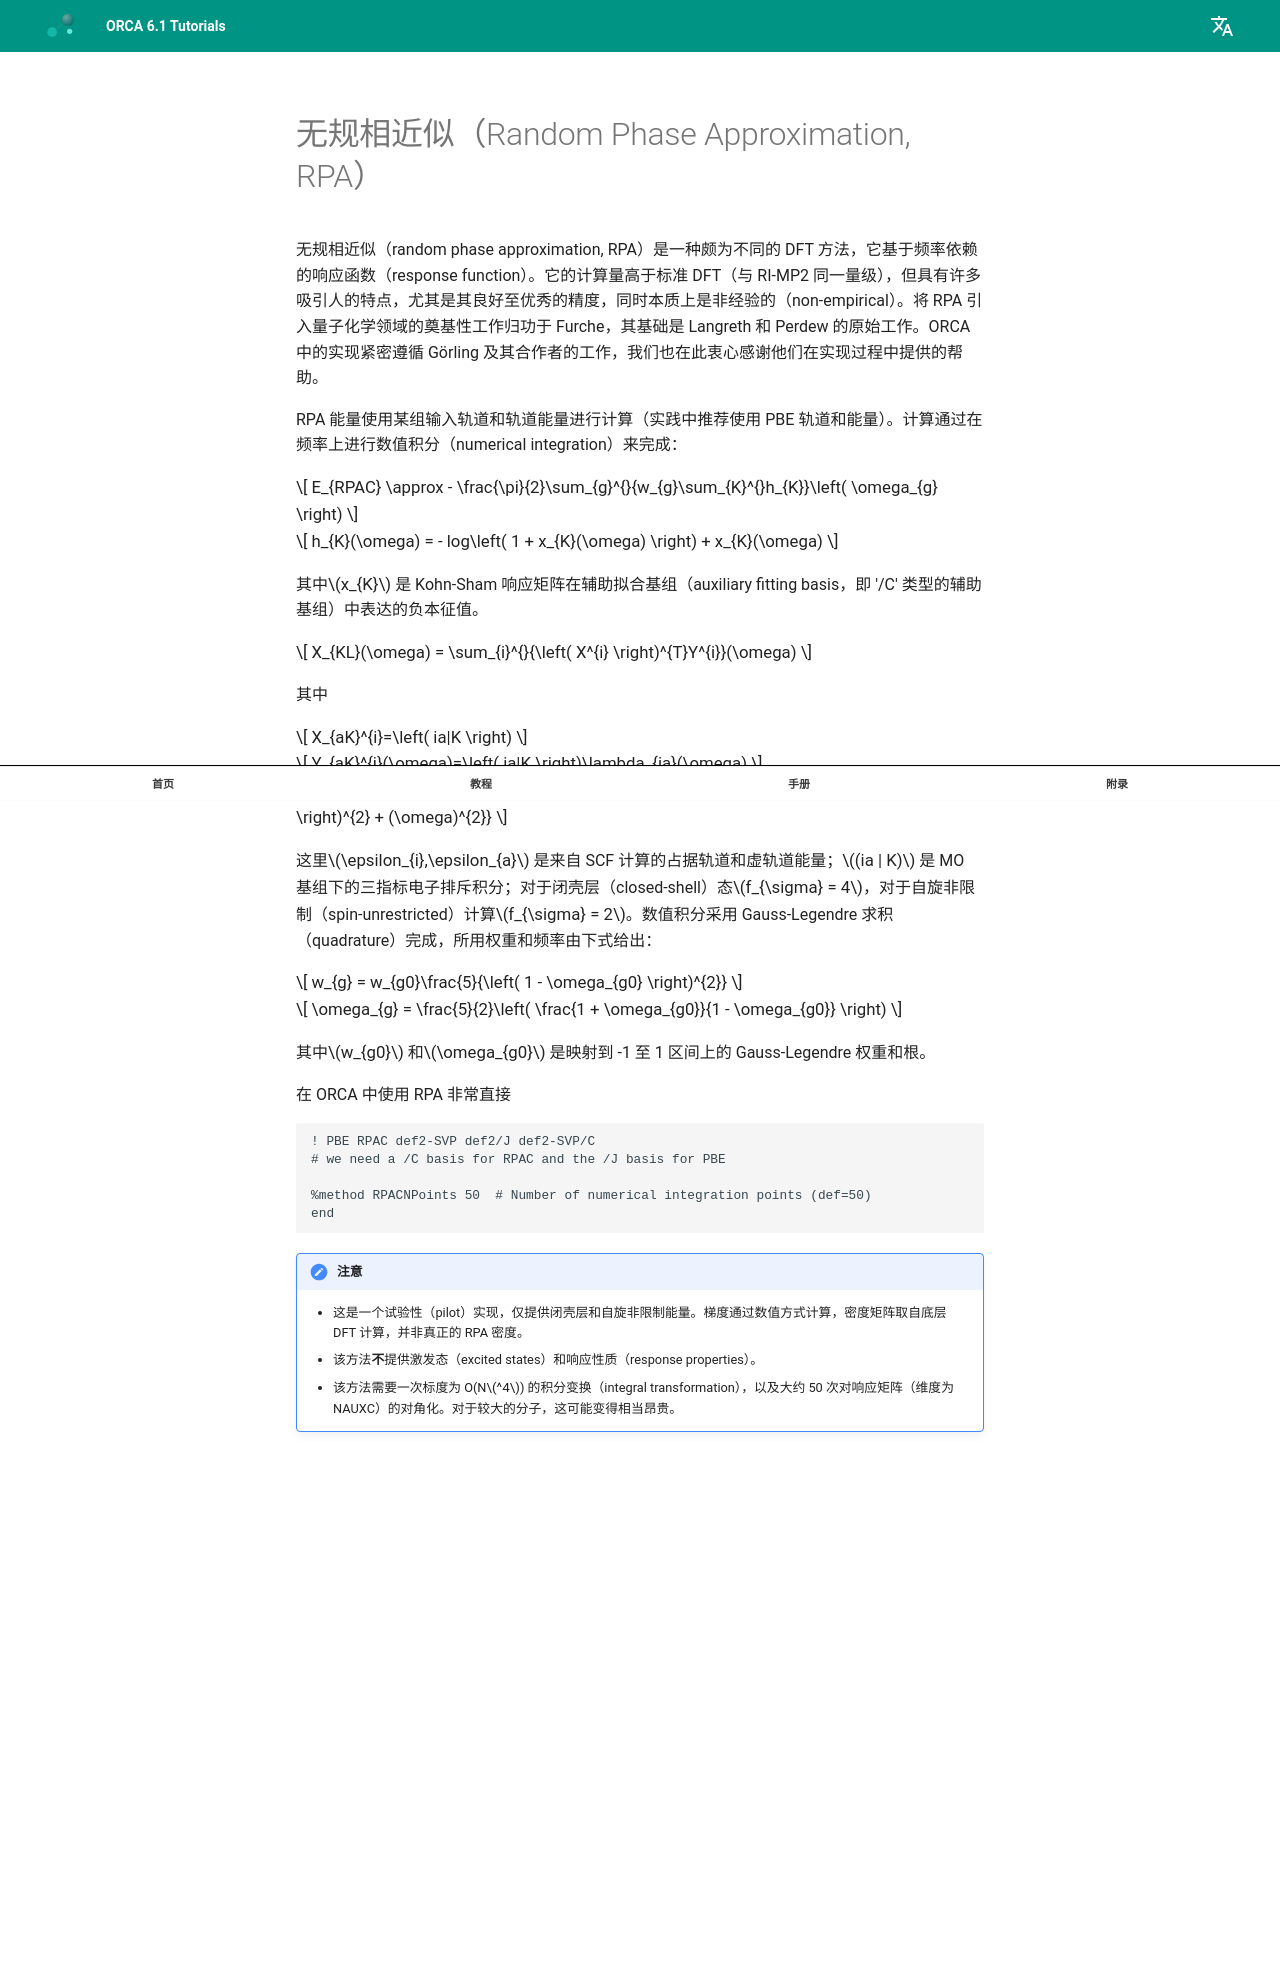

repository: wxyhgk/orca-docs · page: zh/manual/contents/modelchemistries/RPA/index.html · generator: mkdocs


<a id="sec:modelchemistries.rpa"></a>
# 无规相近似（Random Phase Approximation, RPA）

无规相近似（random phase approximation, RPA）是一种颇为不同的 DFT 方法，它基于频率依赖的响应函数（response function）。它的计算量高于标准 DFT（与 RI-MP2 同一量级），但具有许多吸引人的特点，尤其是其良好至优秀的精度，同时本质上是非经验的（non-empirical）。将 RPA 引入量子化学领域的奠基性工作归功于 Furche，其基础是 Langreth 和 Perdew 的原始工作。ORCA 中的实现紧密遵循 Görling 及其合作者的工作，我们也在此衷心感谢他们在实现过程中提供的帮助。

RPA 能量使用某组输入轨道和轨道能量进行计算（实践中推荐使用 PBE 轨道和能量）。计算通过在频率上进行数值积分（numerical integration）来完成：

$$
E_{RPAC} \approx - \frac{\pi}{2}\sum_{g}^{}{w_{g}\sum_{K}^{}h_{K}}\left( \omega_{g} \right)
$$

$$
h_{K}(\omega) = - log\left( 1 + x_{K}(\omega) \right) + x_{K}(\omega)
$$

其中$x_{K}$ 是 Kohn-Sham 响应矩阵在辅助拟合基组（auxiliary fitting basis，即 '/C' 类型的辅助基组）中表达的负本征值。

$$
X_{KL}(\omega) = \sum_{i}^{}{\left( X^{i} \right)^{T}Y^{i}}(\omega)
$$

其中

$$
X_{aK}^{i}=\left( ia|K \right)
$$

$$
Y_{aK}^{i}(\omega)=\left( ia|K \right)\lambda_{ia}(\omega)
$$

$$
\lambda_{ia} = f_{\sigma}\frac{\epsilon_{i} - \epsilon_{a}}{\left( \epsilon_{i} - \epsilon_{a} \right)^{2} + (\omega)^{2}}
$$

这里$\epsilon_{i},\epsilon_{a}$ 是来自 SCF 计算的占据轨道和虚轨道能量；$(ia | K)$ 是 MO 基组下的三指标电子排斥积分；对于闭壳层（closed-shell）态$f_{\sigma} = 4$，对于自旋非限制（spin-unrestricted）计算$f_{\sigma} = 2$。数值积分采用 Gauss-Legendre 求积（quadrature）完成，所用权重和频率由下式给出：

$$
w_{g} = w_{g0}\frac{5}{\left( 1 - \omega_{g0} \right)^{2}}
$$

$$
\omega_{g} = \frac{5}{2}\left( \frac{1 + \omega_{g0}}{1 - \omega_{g0}} \right)
$$

其中$w_{g0}$ 和$\omega_{g0}$ 是映射到 -1 至 1 区间上的 Gauss-Legendre 权重和根。

在 ORCA 中使用 RPA 非常直接

```orca
! PBE RPAC def2-SVP def2/J def2-SVP/C
# we need a /C basis for RPAC and the /J basis for PBE

%method RPACNPoints 50  # Number of numerical integration points (def=50)
end
```

!!! note "注意"
    -   这是一个试验性（pilot）实现，仅提供闭壳层和自旋非限制能量。梯度通过数值方式计算，密度矩阵取自底层 DFT 计算，并非真正的 RPA 密度。
    -   该方法**不**提供激发态（excited states）和响应性质（response properties）。
    -   该方法需要一次标度为 O(N$^4$) 的积分变换（integral transformation），以及大约 50 次对响应矩阵（维度为 NAUXC）的对角化。对于较大的分子，这可能变得相当昂贵。
